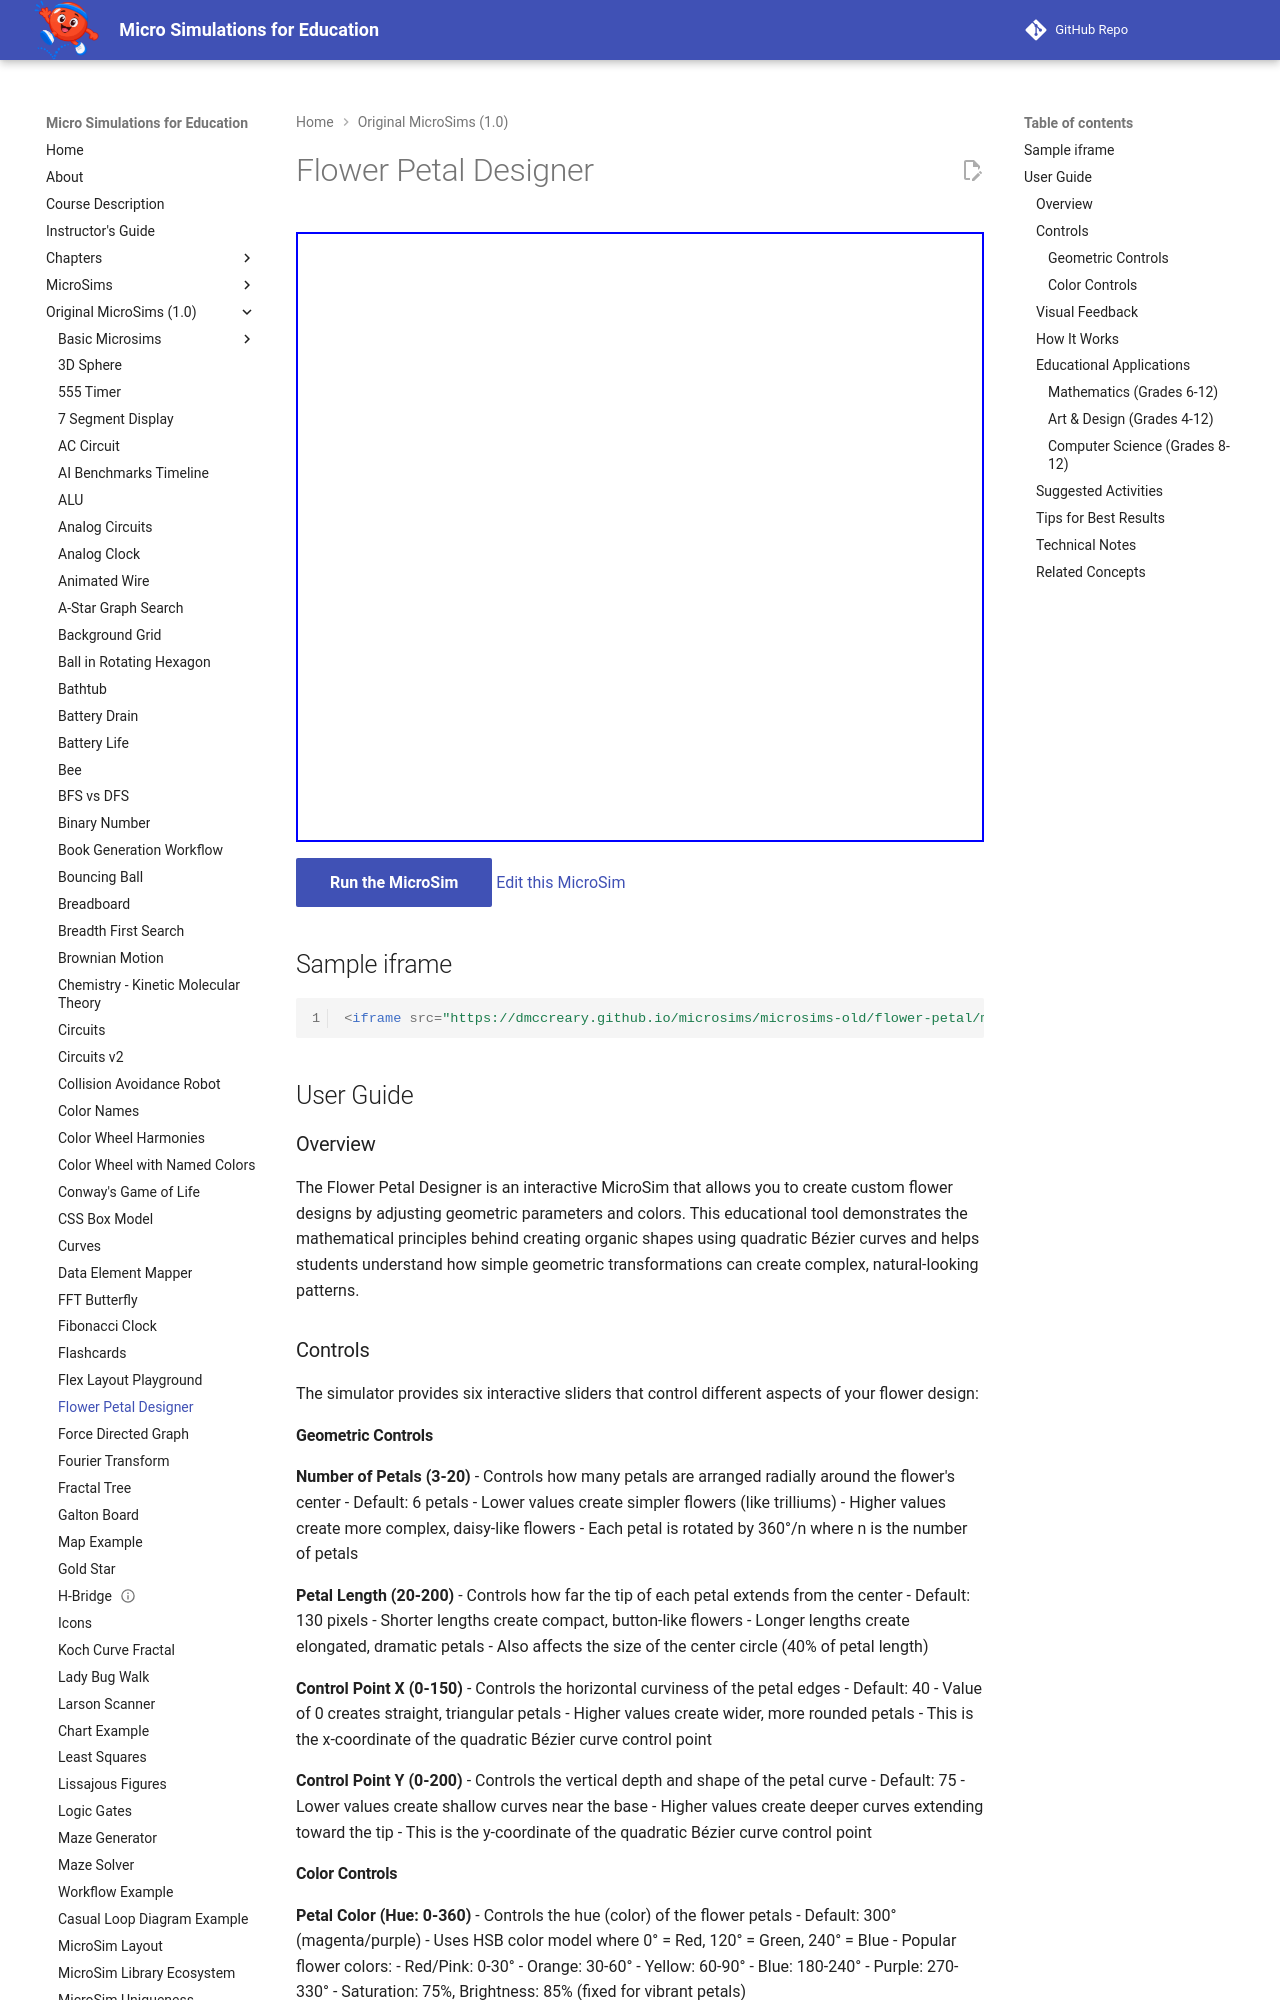

repository: dmccreary/microsims · page: microsims-old/flower-petal/index.html · generator: mkdocs

---
title: Flower Petal Designer
description: A MicroSim for designing flowers.
quality_score: 80
image: /microsims-old/flower-petal/flower-petal.png
og:image: /sims/name/flower-petal.png
twitter:image: /sims/name/flower-petal.png
social:
   cards: false
---
# Flower Petal Designer

<iframe src="main.html" height="610px" scrolling="no"></iframe>

<!--
![Image Name](./image.png){ width="400" }
-->

[Run the MicroSim](main.html){ .md-button .md-button--primary }
[Edit this MicroSim](https://editor.p5js.org/dmccreary/sketches/dJq4nTXE4)

## Sample iframe

```html
<iframe src="https://dmccreary.github.io/microsims/microsims-old/flower-petal/main.html" height="610px"  scrolling="no"></iframe>
```

## User Guide

### Overview

The Flower Petal Designer is an interactive MicroSim that allows you to create custom flower designs by adjusting geometric parameters and colors. This educational tool demonstrates the mathematical principles behind creating organic shapes using quadratic Bézier curves and helps students understand how simple geometric transformations can create complex, natural-looking patterns.

### Controls

The simulator provides six interactive sliders that control different aspects of your flower design:

#### Geometric Controls

**Number of Petals (3-20)**
- Controls how many petals are arranged radially around the flower's center
- Default: 6 petals
- Lower values create simpler flowers (like trilliums)
- Higher values create more complex, daisy-like flowers
- Each petal is rotated by 360°/n where n is the number of petals

**Petal Length (20-200)**
- Controls how far the tip of each petal extends from the center
- Default: 130 pixels
- Shorter lengths create compact, button-like flowers
- Longer lengths create elongated, dramatic petals
- Also affects the size of the center circle (40% of petal length)

**Control Point X (0-150)**
- Controls the horizontal curviness of the petal edges
- Default: 40
- Value of 0 creates straight, triangular petals
- Higher values create wider, more rounded petals
- This is the x-coordinate of the quadratic Bézier curve control point

**Control Point Y (0-200)**
- Controls the vertical depth and shape of the petal curve
- Default: 75
- Lower values create shallow curves near the base
- Higher values create deeper curves extending toward the tip
- This is the y-coordinate of the quadratic Bézier curve control point
